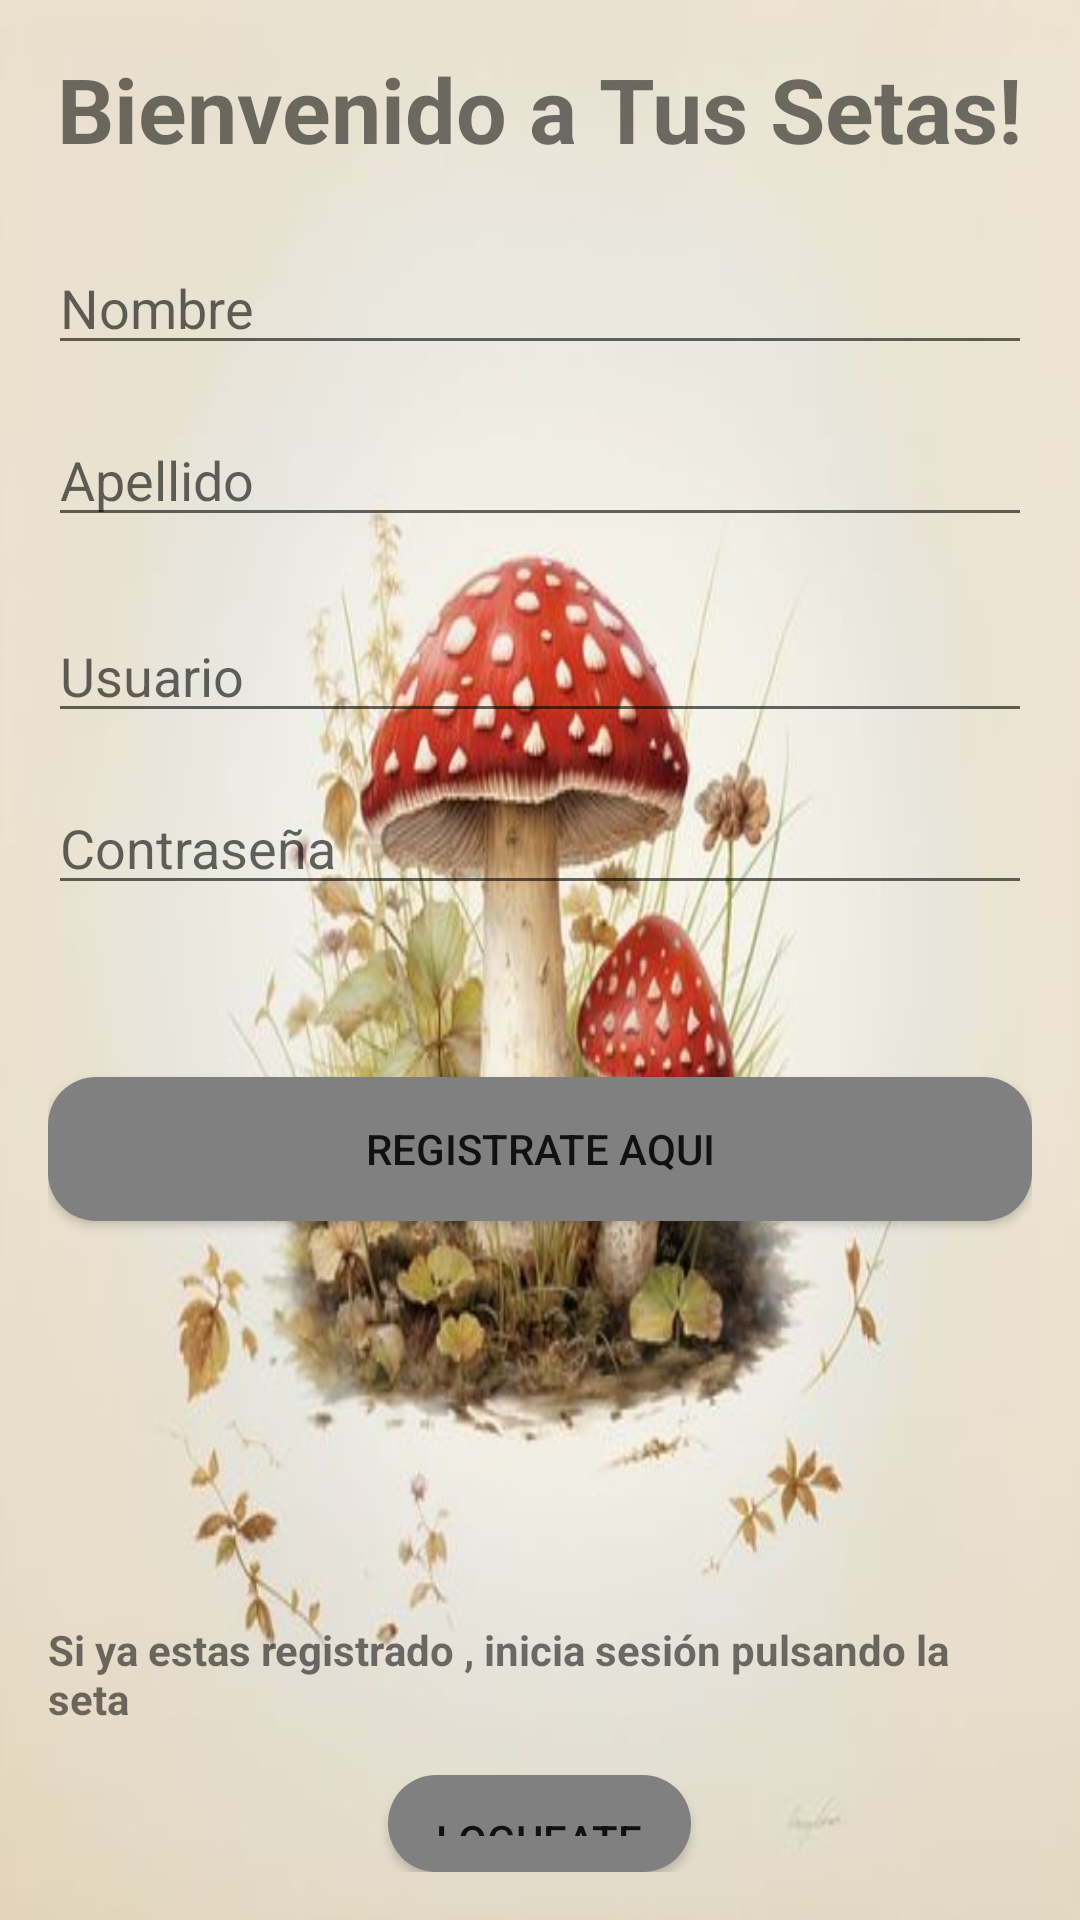

Reconstruct the res/layout file that produces this screen, plus the resources it refers to.
<!-- AndroidManifest.xml: application theme Theme.AppCompat.Light.DarkActionBar -->
<!-- res/layout/activity_datos.xml -->
<?xml version="1.0" encoding="utf-8"?>
<RelativeLayout xmlns:android="http://schemas.android.com/apk/res/android"
    android:layout_width="match_parent"
    android:layout_height="match_parent"
    android:padding="16dp"
    android:background="@drawable/muscaria_logo">
    <TextView
        android:id="@+id/titulo"
        android:layout_width="wrap_content"
        android:layout_height="wrap_content"
        android:text="Bienvenido a Tus Setas!"
        android:textStyle="bold"
        android:textSize="30sp"
        android:layout_centerHorizontal="true"
        android:layout_marginBottom="24dp" />
    <EditText
        android:id="@+id/cajanombre"
        android:layout_width="match_parent"
        android:layout_height="wrap_content"
        android:hint="Nombre"
        android:inputType="text"
        android:layout_below="@+id/titulo"
        android:layout_marginBottom="16dp"/>

    <EditText
        android:id="@+id/cajaapellido"
        android:layout_width="match_parent"
        android:layout_height="wrap_content"
        android:hint="Apellido"
        android:inputType="text"
        android:layout_below="@id/cajanombre"
        android:layout_marginBottom="24dp"/>

    <EditText
        android:id="@+id/cajauser"
        android:layout_width="match_parent"
        android:layout_height="wrap_content"
        android:hint="Usuario"
        android:inputType="text"
        android:layout_below="@id/cajaapellido"
        android:layout_marginBottom="16dp"/>

    <EditText
        android:id="@+id/cajapassword"
        android:layout_width="match_parent"
        android:layout_height="wrap_content"
        android:hint="Contraseña"
        android:inputType="textPassword"
        android:layout_below="@id/cajauser"
        android:layout_marginBottom="24dp"/>

    <Button
        android:id="@+id/loginButton"
        android:background="@drawable/button_rounded"
        android:layout_width="match_parent"
        android:layout_height="wrap_content"
        android:text="Registrate aqui"
        android:layout_marginTop="100px"
        android:layout_centerHorizontal="true"
        android:layout_below="@id/cajapassword" />

    <TextView
        android:id="@+id/infoMessage"
        android:layout_width="wrap_content"
        android:layout_height="wrap_content"
        android:textStyle="bold"
        android:layout_marginTop="400px"
        android:text="Si ya estas registrado , inicia sesión pulsando la seta"
        android:layout_below="@id/loginButton"
        android:layout_centerInParent="true"
        />

    <Button
        android:id="@+id/btnseta"
        android:background="@drawable/button_rounded"
        android:layout_width="wrap_content"
        android:layout_height="wrap_content"
        android:text="Logueate"
        android:layout_centerHorizontal="true"
        android:layout_below="@id/infoMessage"
        android:layout_marginTop="16dp"
        />
</RelativeLayout>
<!-- resources referenced by this layout -->
<resources>
  <!-- drawable button_rounded (drawable) -->
  <shape xmlns:android="http://schemas.android.com/apk/res/android">
      <solid android:color="#808080"/>
      <corners android:radius="16dp"/> 
      <padding android:left="16dp"
          android:right="16dp"
          android:top="12dp"
          android:textColor="@color/white"
          android:bottom="12dp"/> 
  </shape>
  <!-- drawable muscaria_logo: jpg bitmap (drawable, 27643 bytes) -->
  <color name="white">#FFFFFFFF</color>s
</resources>
